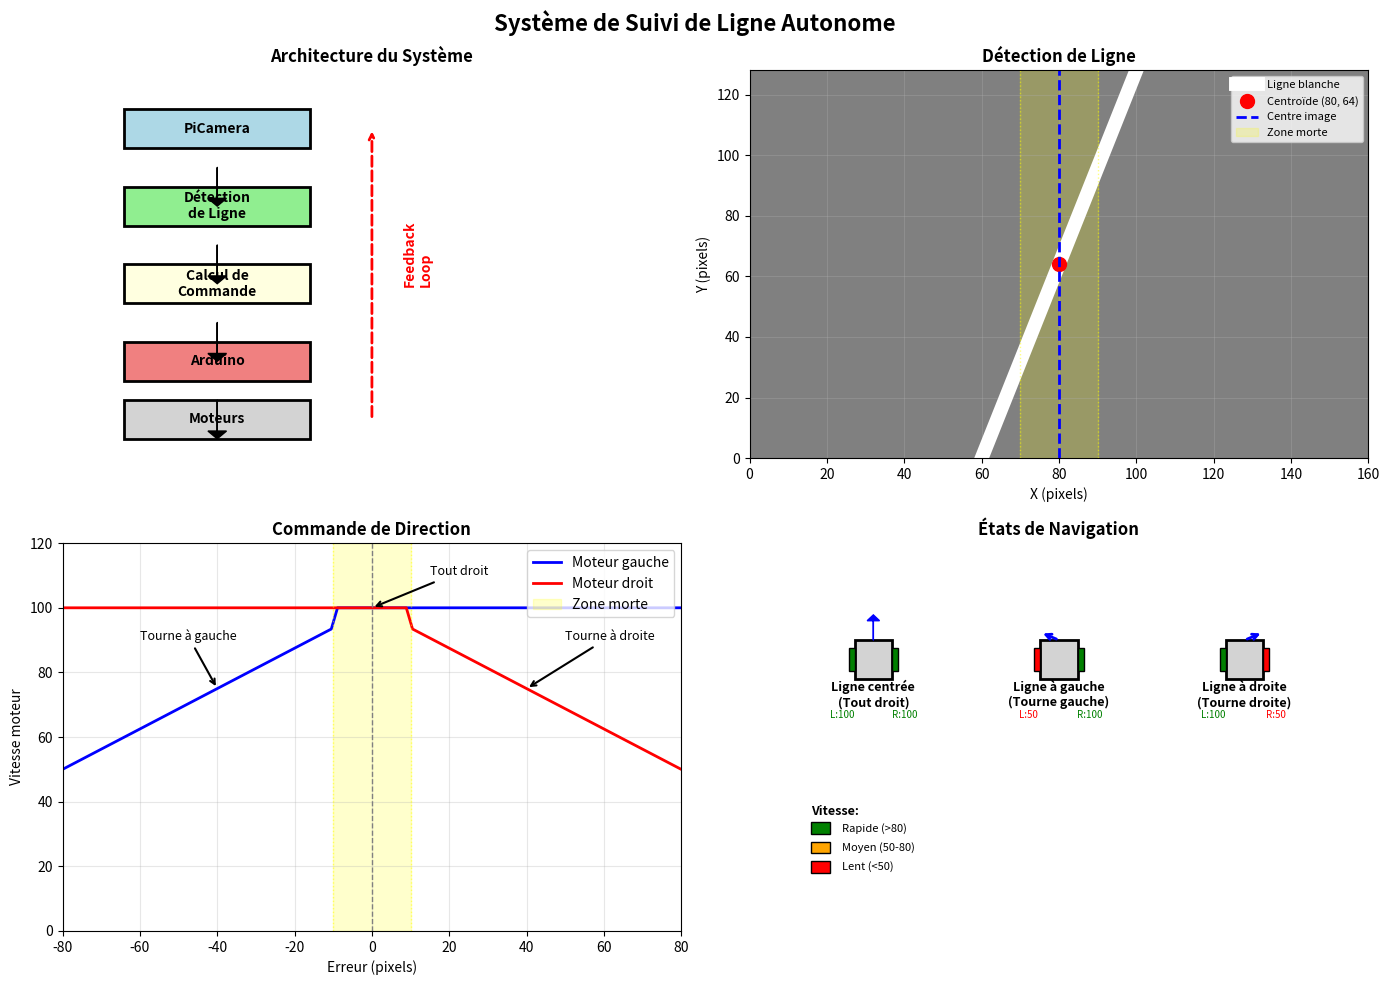

Source code (Python):
"""
Script de visualisation du système de suivi de ligne
Crée un diagramme expliquant le fonctionnement
"""

import matplotlib.pyplot as plt
import matplotlib.patches as patches
import numpy as np

def create_system_diagram():
    """Crée un diagramme du système de suivi de ligne"""
    fig, axes = plt.subplots(2, 2, figsize=(14, 10))
    fig.suptitle('Système de Suivi de Ligne Autonome', fontsize=16, fontweight='bold')
    
    # 1. Architecture du système
    ax1 = axes[0, 0]
    ax1.set_xlim(0, 10)
    ax1.set_ylim(0, 10)
    ax1.axis('off')
    ax1.set_title('Architecture du Système', fontweight='bold')
    
    # Éléments du système
    boxes = [
        {'pos': (1, 8), 'size': (3, 1), 'text': 'PiCamera', 'color': 'lightblue'},
        {'pos': (1, 6), 'size': (3, 1), 'text': 'Détection\nde Ligne', 'color': 'lightgreen'},
        {'pos': (1, 4), 'size': (3, 1), 'text': 'Calcul de\nCommande', 'color': 'lightyellow'},
        {'pos': (1, 2), 'size': (3, 1), 'text': 'Arduino', 'color': 'lightcoral'},
        {'pos': (1, 0.5), 'size': (3, 1), 'text': 'Moteurs', 'color': 'lightgray'},
    ]
    
    for box in boxes:
        rect = patches.Rectangle(box['pos'], box['size'][0], box['size'][1],
                                linewidth=2, edgecolor='black', facecolor=box['color'])
        ax1.add_patch(rect)
        ax1.text(box['pos'][0] + box['size'][0]/2, box['pos'][1] + box['size'][1]/2,
                box['text'], ha='center', va='center', fontweight='bold')
    
    # Flèches
    arrows = [(2.5, 8), (2.5, 6), (2.5, 4), (2.5, 2), (2.5, 0.5)]
    for i in range(len(arrows)-1):
        ax1.arrow(arrows[i][0], arrows[i][1]-0.5, 0, -0.8,
                 head_width=0.3, head_length=0.2, fc='black', ec='black')
    
    # Feedback loop
    ax1.annotate('', xy=(5, 8.5), xytext=(5, 1),
                arrowprops=dict(arrowstyle='->', lw=2, color='red', linestyle='dashed'))
    ax1.text(5.5, 4.5, 'Feedback\nLoop', color='red', fontweight='bold', rotation=90)
    
    # 2. Détection de ligne (exemple visuel)
    ax2 = axes[0, 1]
    ax2.set_xlim(0, 160)
    ax2.set_ylim(0, 128)
    ax2.set_title('Détection de Ligne', fontweight='bold')
    ax2.set_xlabel('X (pixels)')
    ax2.set_ylabel('Y (pixels)')
    
    # Ligne simulée (courbe)
    x_line = np.linspace(60, 100, 100)
    y_line = np.linspace(0, 128, 100)
    ax2.plot(x_line, y_line, 'white', linewidth=10, label='Ligne blanche')
    ax2.set_facecolor('gray')
    
    # Centroïde
    cx, cy = 80, 64
    ax2.plot(cx, cy, 'ro', markersize=10, label=f'Centroïde ({cx}, {cy})')
    
    # Centre de l'image
    center_x = 80
    ax2.axvline(center_x, color='blue', linestyle='--', linewidth=2, label='Centre image')
    
    # Zone morte
    dead_zone = 10
    ax2.axvline(center_x - dead_zone, color='yellow', linestyle=':', linewidth=1, alpha=0.5)
    ax2.axvline(center_x + dead_zone, color='yellow', linestyle=':', linewidth=1, alpha=0.5)
    ax2.fill_betweenx([0, 128], center_x - dead_zone, center_x + dead_zone,
                      color='yellow', alpha=0.2, label='Zone morte')
    
    ax2.legend(loc='upper right', fontsize=8)
    ax2.grid(True, alpha=0.3)
    
    # 3. Calcul de la commande
    ax3 = axes[1, 0]
    ax3.set_xlim(-80, 80)
    ax3.set_ylim(0, 120)
    ax3.set_title('Commande de Direction', fontweight='bold')
    ax3.set_xlabel('Erreur (pixels)')
    ax3.set_ylabel('Vitesse moteur')
    
    # Courbes de vitesse en fonction de l'erreur
    errors = np.linspace(-80, 80, 100)
    left_speeds = []
    right_speeds = []
    
    dead_zone = 10
    base_speed = 100
    
    for error in errors:
        if abs(error) < dead_zone:
            left_speeds.append(base_speed)
            right_speeds.append(base_speed)
        elif error < 0:
            correction = min(abs(error) / 80, 1.0)
            left_speeds.append(base_speed * (1 - correction * 0.5))
            right_speeds.append(base_speed)
        else:
            correction = min(error / 80, 1.0)
            left_speeds.append(base_speed)
            right_speeds.append(base_speed * (1 - correction * 0.5))
    
    ax3.plot(errors, left_speeds, 'b-', linewidth=2, label='Moteur gauche')
    ax3.plot(errors, right_speeds, 'r-', linewidth=2, label='Moteur droit')
    ax3.axvline(0, color='gray', linestyle='--', linewidth=1)
    ax3.axvline(-dead_zone, color='yellow', linestyle=':', linewidth=1, alpha=0.5)
    ax3.axvline(dead_zone, color='yellow', linestyle=':', linewidth=1, alpha=0.5)
    ax3.fill_betweenx([0, 120], -dead_zone, dead_zone,
                     color='yellow', alpha=0.2, label='Zone morte')
    
    ax3.legend(loc='upper right')
    ax3.grid(True, alpha=0.3)
    
    # Annotations
    ax3.annotate('Tourne à gauche', xy=(-40, 75), xytext=(-60, 90),
                arrowprops=dict(arrowstyle='->', lw=1.5), fontsize=9)
    ax3.annotate('Tourne à droite', xy=(40, 75), xytext=(50, 90),
                arrowprops=dict(arrowstyle='->', lw=1.5), fontsize=9)
    ax3.annotate('Tout droit', xy=(0, 100), xytext=(15, 110),
                arrowprops=dict(arrowstyle='->', lw=1.5), fontsize=9)
    
    # 4. États du robot
    ax4 = axes[1, 1]
    ax4.set_xlim(-5, 5)
    ax4.set_ylim(-2, 8)
    ax4.axis('off')
    ax4.set_title('États de Navigation', fontweight='bold')
    
    # Robot (vue du dessus)
    def draw_robot(ax, x, y, left_speed, right_speed, label):
        # Corps
        rect = patches.Rectangle((x-0.3, y-0.5), 0.6, 1, 
                                linewidth=2, edgecolor='black', facecolor='lightgray')
        ax.add_patch(rect)
        
        # Roues
        # Gauche
        left_color = 'green' if left_speed > 80 else 'orange' if left_speed > 50 else 'red'
        left_wheel = patches.Rectangle((x-0.4, y-0.3), 0.1, 0.6,
                                      linewidth=1, edgecolor='black', facecolor=left_color)
        ax.add_patch(left_wheel)
        
        # Droite
        right_color = 'green' if right_speed > 80 else 'orange' if right_speed > 50 else 'red'
        right_wheel = patches.Rectangle((x+0.3, y-0.3), 0.1, 0.6,
                                       linewidth=1, edgecolor='black', facecolor=right_color)
        ax.add_patch(right_wheel)
        
        # Flèche de direction
        if left_speed == right_speed:
            ax.arrow(x, y+0.5, 0, 0.5, head_width=0.2, head_length=0.15, fc='blue', ec='blue')
        elif left_speed < right_speed:
            ax.annotate('', xy=(x-0.3, y+0.7), xytext=(x, y+0.5),
                       arrowprops=dict(arrowstyle='->', lw=2, color='blue'))
        else:
            ax.annotate('', xy=(x+0.3, y+0.7), xytext=(x, y+0.5),
                       arrowprops=dict(arrowstyle='->', lw=2, color='blue'))
        
        # Label
        ax.text(x, y-1.2, label, ha='center', fontsize=9, fontweight='bold')
        ax.text(x-0.5, y-1.5, f'L:{left_speed}', ha='center', fontsize=7, color=left_color)
        ax.text(x+0.5, y-1.5, f'R:{right_speed}', ha='center', fontsize=7, color=right_color)
    
    # Trois états
    draw_robot(ax4, -3, 5, 100, 100, 'Ligne centrée\n(Tout droit)')
    draw_robot(ax4, 0, 5, 50, 100, 'Ligne à gauche\n(Tourne gauche)')
    draw_robot(ax4, 3, 5, 100, 50, 'Ligne à droite\n(Tourne droite)')
    
    # Légende des couleurs
    ax4.text(-4, 1, 'Vitesse:', fontsize=9, fontweight='bold')
    ax4.add_patch(patches.Rectangle((-4, 0.5), 0.3, 0.3, facecolor='green', edgecolor='black'))
    ax4.text(-3.5, 0.65, 'Rapide (>80)', fontsize=8, va='center')
    ax4.add_patch(patches.Rectangle((-4, 0), 0.3, 0.3, facecolor='orange', edgecolor='black'))
    ax4.text(-3.5, 0.15, 'Moyen (50-80)', fontsize=8, va='center')
    ax4.add_patch(patches.Rectangle((-4, -0.5), 0.3, 0.3, facecolor='red', edgecolor='black'))
    ax4.text(-3.5, -0.35, 'Lent (<50)', fontsize=8, va='center')
    
    plt.tight_layout()
    plt.savefig('line_tracking_system.png', dpi=300, bbox_inches='tight')
    print("✓ Diagramme sauvegardé : line_tracking_system.png")
    plt.show()

if __name__ == "__main__":
    print("Génération du diagramme du système...")
    create_system_diagram()
